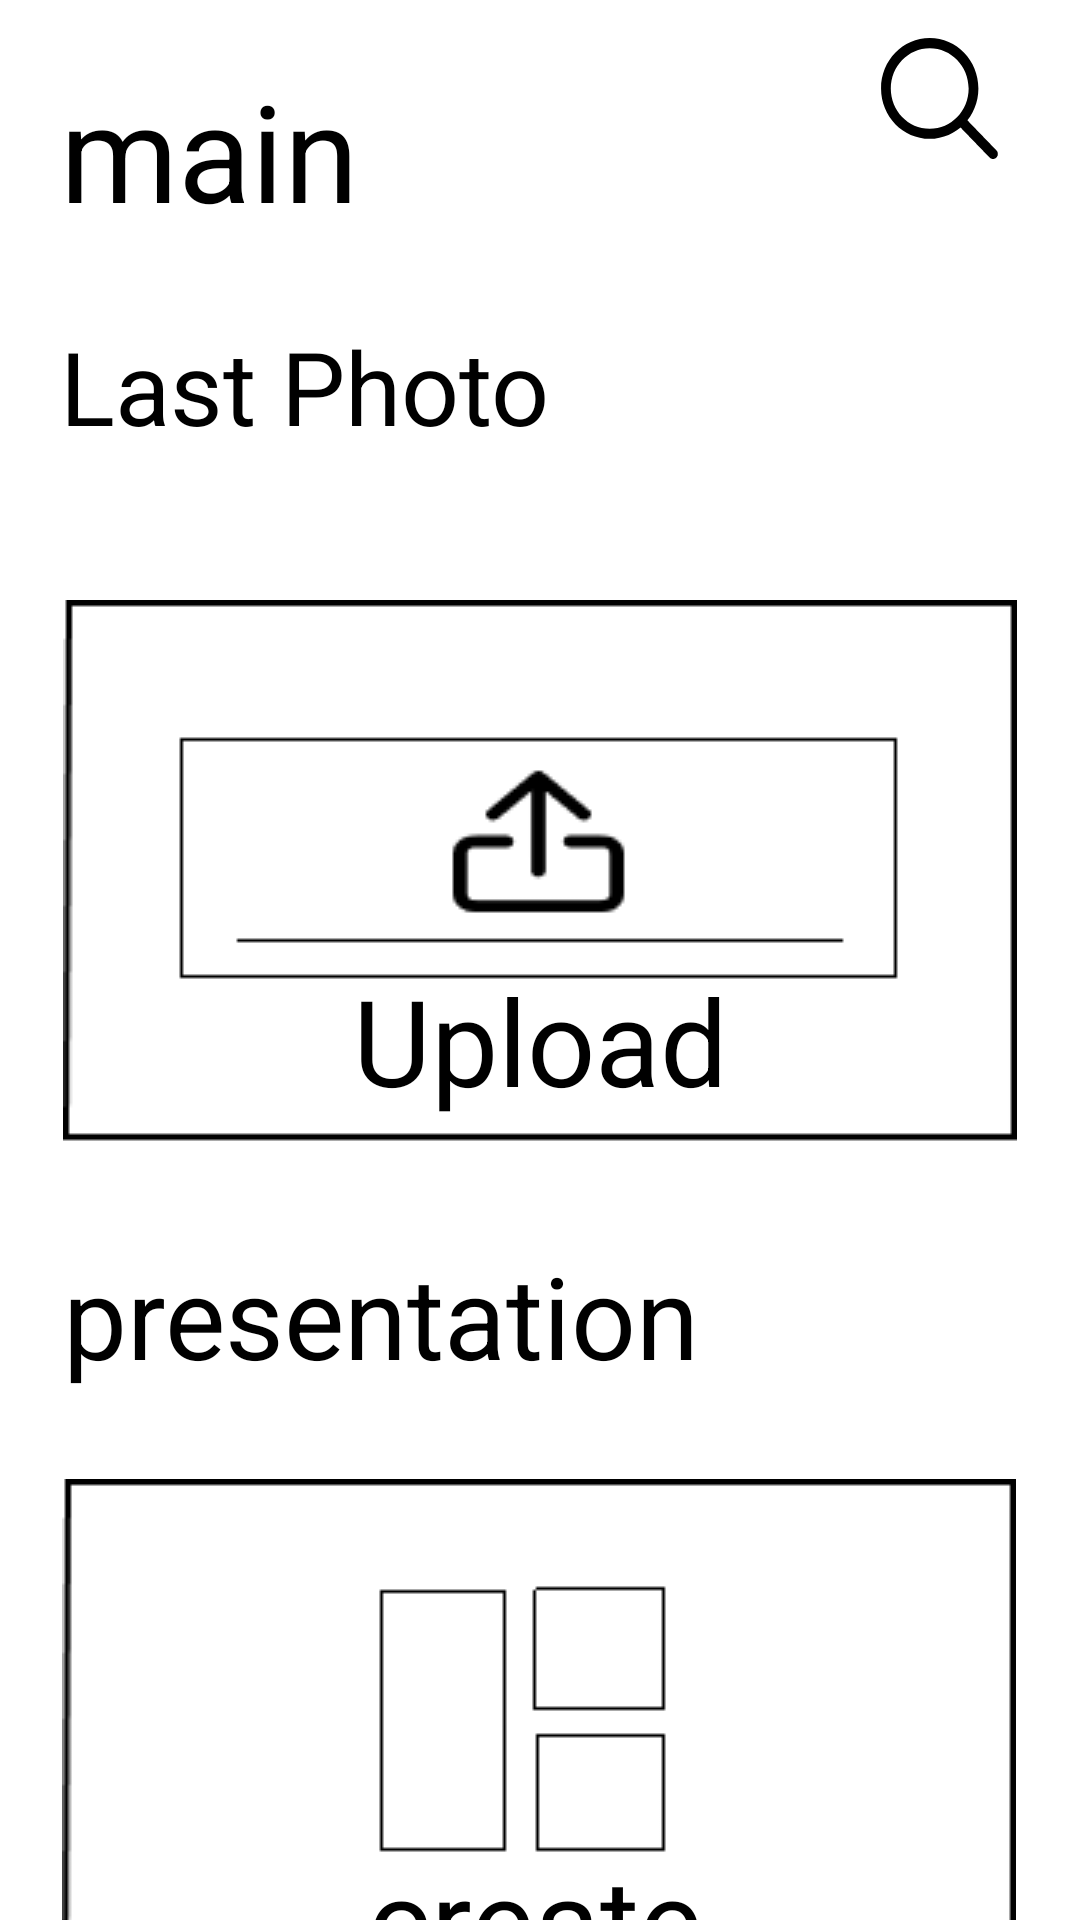

This screen was rendered from an Android layout file. Write that file and the resources it references.
<!-- AndroidManifest.xml: application theme Theme.FirstProjectUmarDHT219 -->
<!-- res/layout/activity_main3.xml -->
<?xml version="1.0" encoding="utf-8"?>
<androidx.constraintlayout.widget.ConstraintLayout xmlns:android="http://schemas.android.com/apk/res/android"
    xmlns:app="http://schemas.android.com/apk/res-auto"
    xmlns:tools="http://schemas.android.com/tools"
    android:layout_width="match_parent"
    android:layout_height="match_parent"
    tools:context=".MainActivity3">


    <ImageView
        android:id="@+id/imageView"
        android:layout_width="49dp"
        android:layout_height="43dp"
        android:layout_marginStart="270dp"
        android:layout_marginTop="10dp"
        app:layout_constraintEnd_toEndOf="parent"
        app:layout_constraintStart_toStartOf="parent"
        app:layout_constraintTop_toTopOf="parent"
        app:srcCompat="@drawable/search"
        android:contentDescription="@string/main" />

    <TextView
        android:id="@+id/textView"
        android:layout_width="wrap_content"
        android:layout_height="wrap_content"
        android:layout_margin="20dp"
        android:layout_marginTop="28dp"
        android:text="@string/main"
        android:textColor="@color/black"
        android:textSize="45sp"
        app:layout_constraintStart_toStartOf="parent"
        app:layout_constraintTop_toTopOf="parent" />

    <TextView
        android:id="@+id/textView24"
        android:layout_width="wrap_content"
        android:layout_height="wrap_content"
        android:layout_marginStart="20dp"
        android:layout_marginTop="26sp"
        android:text="@string/last_photo"
        android:textColor="@color/black"
        android:textSize="34sp"
        app:layout_constraintStart_toStartOf="parent"
        app:layout_constraintTop_toBottomOf="@+id/textView" />


    <ImageView
        android:id="@+id/imageView6"
        android:layout_width="wrap_content"
        android:layout_height="wrap_content"
        android:layout_marginTop="200dp"
        android:contentDescription="@string/upload"
        app:layout_constraintEnd_toEndOf="parent"
        app:layout_constraintStart_toStartOf="parent"
        app:layout_constraintTop_toTopOf="parent"
        app:srcCompat="@drawable/component_19" />

    <TextView
        android:id="@+id/textView2"
        android:layout_width="wrap_content"
        android:layout_height="wrap_content"
        android:layout_marginTop="120sp"
        android:text="@string/upload"
        android:textColor="@color/black"
        android:textSize="40sp"
        app:layout_constraintEnd_toEndOf="@+id/imageView6"
        app:layout_constraintStart_toStartOf="@+id/imageView6"
        app:layout_constraintTop_toTopOf="@+id/imageView6" />


    <TextView
        android:layout_width="wrap_content"
        android:layout_height="wrap_content"
        android:layout_marginTop="32dp"
        android:text="@string/presentation"
        android:textColor="@color/black"
        android:textSize="38sp"
        app:layout_constraintStart_toStartOf="@+id/imageView6"
        app:layout_constraintTop_toBottomOf="@+id/imageView6" />

    <ImageView
        android:id="@+id/imageView7"
        android:layout_width="wrap_content"
        android:layout_height="wrap_content"
        android:layout_marginTop="112dp"
        android:contentDescription="@string/create"
        app:layout_constraintEnd_toEndOf="parent"
        app:layout_constraintHorizontal_bias="0.494"
        app:layout_constraintStart_toStartOf="parent"
        app:layout_constraintTop_toBottomOf="@+id/imageView6"
        app:srcCompat="@drawable/component_26__1_" />

    <TextView
        android:id="@+id/textView25"
        android:layout_width="wrap_content"
        android:layout_height="wrap_content"
        android:layout_marginTop="120dp"
        android:text="@string/create"
        android:textColor="@color/black"
        android:textSize="40sp"
        app:layout_constraintEnd_toEndOf="@+id/imageView7"
        app:layout_constraintHorizontal_bias="0.495"
        app:layout_constraintStart_toStartOf="@+id/imageView7"
        app:layout_constraintTop_toTopOf="@+id/imageView7" />

    <Button
        android:id="@+id/VK_23"
        android:layout_width="131dp"
        android:layout_height="39dp"
        android:backgroundTint="@color/teal_1"
        android:text="From Vk"
        app:layout_constraintBottom_toBottomOf="parent"
        app:layout_constraintEnd_toEndOf="@+id/imageView7"
        app:layout_constraintStart_toStartOf="@+id/imageView7"
        app:layout_constraintTop_toBottomOf="@+id/imageView7" />
</androidx.constraintlayout.widget.ConstraintLayout>
<!-- resources referenced by this layout -->
<resources>
  <color name="black">#FF000000</color>
  <color name="teal_1">#1DABFB</color>
  <!-- drawable component_19: png bitmap (drawable, 1702 bytes) -->
  <!-- drawable component_26__1_: png bitmap (drawable, 920 bytes) -->
  <!-- drawable search (drawable) -->
  <vector xmlns:android="http://schemas.android.com/apk/res/android"
      android:width="36dp"
      android:height="32dp"
      android:viewportWidth="36"
      android:viewportHeight="32">
    <path
        android:pathData="M14.0833,4.5C8.7446,4.5 4.4167,8.9771 4.4167,14.5C4.4167,20.0228 8.7446,24.5 14.0833,24.5C19.4221,24.5 23.75,20.0228 23.75,14.5C23.75,8.9771 19.4221,4.5 14.0833,4.5ZM2,14.5C2,7.5964 7.4099,2 14.0833,2C20.7568,2 26.1667,7.5964 26.1667,14.5C26.1667,21.4036 20.7568,27 14.0833,27C7.4099,27 2,21.4036 2,14.5Z"
        android:fillColor="#000000"
        android:fillType="evenOdd"/>
    <path
        android:pathData="M21.6872,22.3661C22.1591,21.878 22.9242,21.878 23.3961,22.3661L30.6461,29.8661C31.118,30.3543 31.118,31.1457 30.6461,31.6339C30.1742,32.122 29.4091,32.122 28.9372,31.6339L21.6872,24.1339C21.2154,23.6457 21.2154,22.8543 21.6872,22.3661Z"
        android:fillColor="#000000"
        android:fillType="evenOdd"/>
  </vector>
  <string name="create">create</string>
  <string name="last_photo">Last Photo</string>
  <string name="main">main</string>
  <string name="presentation">presentation</string>
  <string name="upload">Upload</string>
  <style name="Theme.FirstProjectUmarDHT219" parent="Theme.MaterialComponents.DayNight.DarkActionBar">
          
          <item name="colorPrimary">@color/purple_500</item>
          <item name="colorPrimaryVariant">@color/purple_700</item>
          <item name="colorOnPrimary">@color/white</item>
          
          <item name="colorSecondary">@color/teal_200</item>
          <item name="colorOnSecondary">@color/black</item>
          
          <item name="android:statusBarColor" tools:targetApi="l">?attr/colorPrimaryVariant</item>
          
      </style>
  <color name="purple_500">#FF6200EE</color>
  <color name="purple_700">#FF3700B3</color>
  <color name="white">#FFFFFFFF</color>
  <color name="teal_200">#FF03DAC5</color>
</resources>
